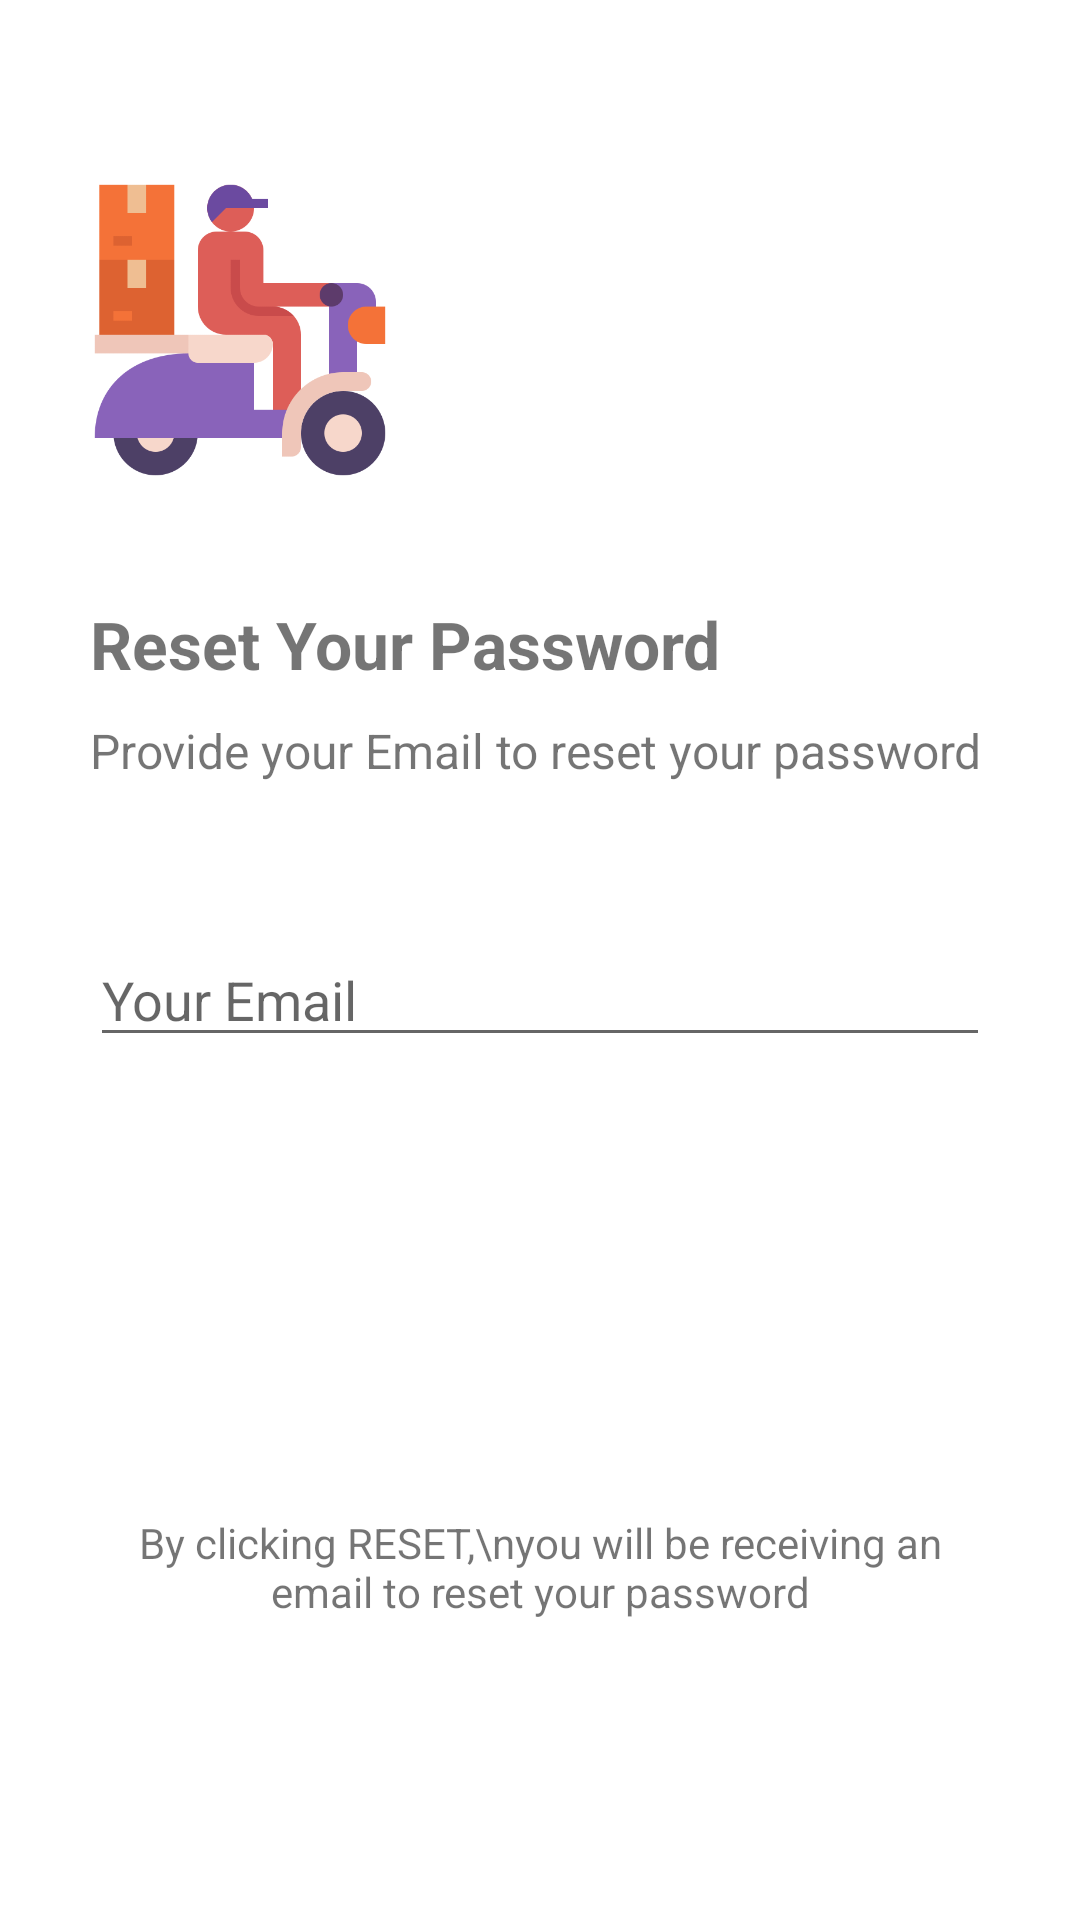

This screen was rendered from an Android layout file. Write that file and the resources it references.
<!-- AndroidManifest.xml: application theme Theme.FoodDeliverForTrain -->
<!-- res/layout/activity_rider_reset_password.xml -->
<?xml version="1.0" encoding="utf-8"?>
<RelativeLayout xmlns:android="http://schemas.android.com/apk/res/android"
    xmlns:tools="http://schemas.android.com/tools"
    android:layout_width="match_parent"
    android:layout_height="match_parent"
    tools:context=".rider.RiderResetPasswordActivity">

    <LinearLayout
        android:id="@+id/ll_layout"
        android:layout_width="match_parent"
        android:layout_height="wrap_content"
        android:layout_marginLeft="30dp"
        android:layout_marginTop="20dp"
        android:layout_marginRight="30dp"
        android:orientation="vertical">

        <ImageView
            android:layout_width="100dp"
            android:layout_height="100dp"
            android:layout_marginTop="40dp"
            android:src="@drawable/delivery" />

        <TextView
            android:layout_width="wrap_content"
            android:layout_height="wrap_content"
            android:layout_marginTop="40dp"
            android:text="Reset Your Password"
            android:textColor="@color/textColor"
            android:textSize="22sp"
            android:textStyle="bold" />

        <TextView
            android:layout_width="wrap_content"
            android:layout_height="wrap_content"
            android:layout_marginTop="10dp"
            android:text="Provide your Email to reset your password"
            android:textColor="@color/textColor"
            android:textSize="16sp" />

        <EditText
            android:id="@+id/et_sendEmail"
            android:layout_width="match_parent"
            android:layout_height="wrap_content"
            android:layout_marginTop="50dp"
            android:hint="Your Email"
            android:inputType="textEmailAddress" />

    </LinearLayout>

    <RelativeLayout
        android:layout_width="match_parent"
        android:layout_height="wrap_content"
        android:layout_alignParentBottom="true"
        android:layout_marginLeft="30dp"
        android:layout_marginRight="30dp"
        android:paddingBottom="100dp">

        <Button
            android:id="@+id/btn_reset"
            android:layout_width="match_parent"
            android:layout_height="wrap_content"
            android:layout_gravity="bottom"
            android:background="@drawable/bg_rounded_input_field"
            android:text="Reset"
            android:textAllCaps="false"
            android:textColor="@color/white"
            android:textSize="16sp" />

        <TextView
            android:layout_width="wrap_content"
            android:layout_height="wrap_content"
            android:layout_below="@id/btn_reset"
            android:layout_marginTop="10dp"
            android:gravity="center"
            android:text="By clicking RESET,\nyou will be receiving an email to reset your password"
            android:textColor="@color/textColor" />

    </RelativeLayout>


</RelativeLayout>
<!-- resources referenced by this layout -->
<resources>
  <!-- drawable delivery: png bitmap (drawable, 19313 bytes) -->
  <style name="Theme.FoodDeliverForTrain" parent="Theme.MaterialComponents.DayNight.NoActionBar">
          
          <item name="colorPrimary">@color/background4</item>
          <item name="colorPrimaryVariant">@color/white</item>
          <item name="colorOnPrimary">@color/white</item>
          
          <item name="colorSecondary">@color/teal_200</item>
          <item name="colorSecondaryVariant">@color/teal_700</item>
          <item name="colorOnSecondary">@color/black</item>
          
          <item name="android:statusBarColor" tools:targetApi="l">?attr/colorPrimaryVariant</item>
          
      </style>
  <!-- not gathered from this repository: default colours our renderer supplied (Android Studio template values) -->
  <color name="teal_200">#FF03DAC5</color>
  <color name="teal_700">#FF018786</color>
  <color name="black">#FF000000</color>
  <color name="white">#FFFFFFFF</color>
</resources>
